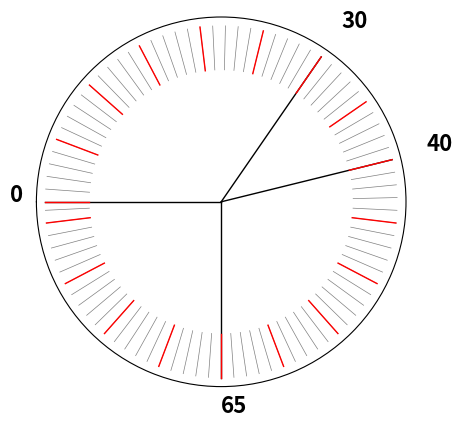

Here is the Python script that generated this plot:
import numpy as np
import matplotlib.pyplot as plt
import math

def main():
    #rad_per_kph = abs((np.pi - (20 * np.pi / 180)) / 40)
    rad_per_kph = abs((np.pi - (np.deg2rad(-90)))/65)
    theta = np.arange(0, 2*np.pi, rad_per_kph)
    theta_5 = np.arange(0, 2*np.pi, rad_per_kph*5)
    # rads = np.arange(0, (2 * np.pi), 0.01)

    # #plt.tick_params(direction='out', length=6, width=2, colors='r',
    #            grid_color='r', grid_alpha=0.5)
    r = 1
    #plt.figure(figsize=(5, 5))
    fig, ax = plt.subplots(subplot_kw={'projection': 'polar'})
    # plotting the circle
    for rad in [0, rad_per_kph*30, rad_per_kph*40, np.deg2rad(270)]:
        #rad = np.deg2rad(degree)
        ax.plot([rad, rad], [0, 1], color="black", linewidth=1)
        ax.text(rad, 1.2, math.ceil(rad/rad_per_kph), fontsize=16, fontweight="bold")
    for rad in theta:
        #if rad <= np.deg2rad(290):
            ax.plot([rad, rad], [0.75, 1], color="gray", linewidth=0.5)

        #plt.polar([rad, rad], [0, r], 'r+', linewidth=5, markersize=2)
    for rad in theta_5:
        #if rad <= np.deg2rad(290):
        ax.plot([rad, rad], [0.75, 1], color="red", linewidth=1)
    # plt.polar(0, 0, 'b+', linewidth=3, markersize=5)

    frame1 = plt.gca()
    frame1.axes.get_xaxis().set_visible(False)
    frame1.axes.get_yaxis().set_visible(False)
    #frame1.axes.get_xaxis().set_ticks([])
    frame1.set_theta_zero_location('W')
    frame1.set_theta_direction(-1)
    plt.savefig('kph_65_at_90d.eps', format='eps', dpi=100)
    plt.savefig('kph_65_at_90d.pdf', format='pdf', dpi=100)


    # display the Polar plot
    plt.show()

    # fig, ax = plt.subplots(subplot_kw={'projection': 'polar'})
    # ax.plot(theta, 2)
    # ax.set_rmax(2)
    # #ax.set_rticks([0.5, 1, 1.5, 2])  # Less radial ticks
    # ax.set_rlabel_position(-22.5)  # Move radial labels away from plotted line
    # ax.grid(True)
    #
    # ax.set_title("A line plot on a polar axis", va='bottom')
    # plt.show()


if __name__ == "__main__":
    main()
